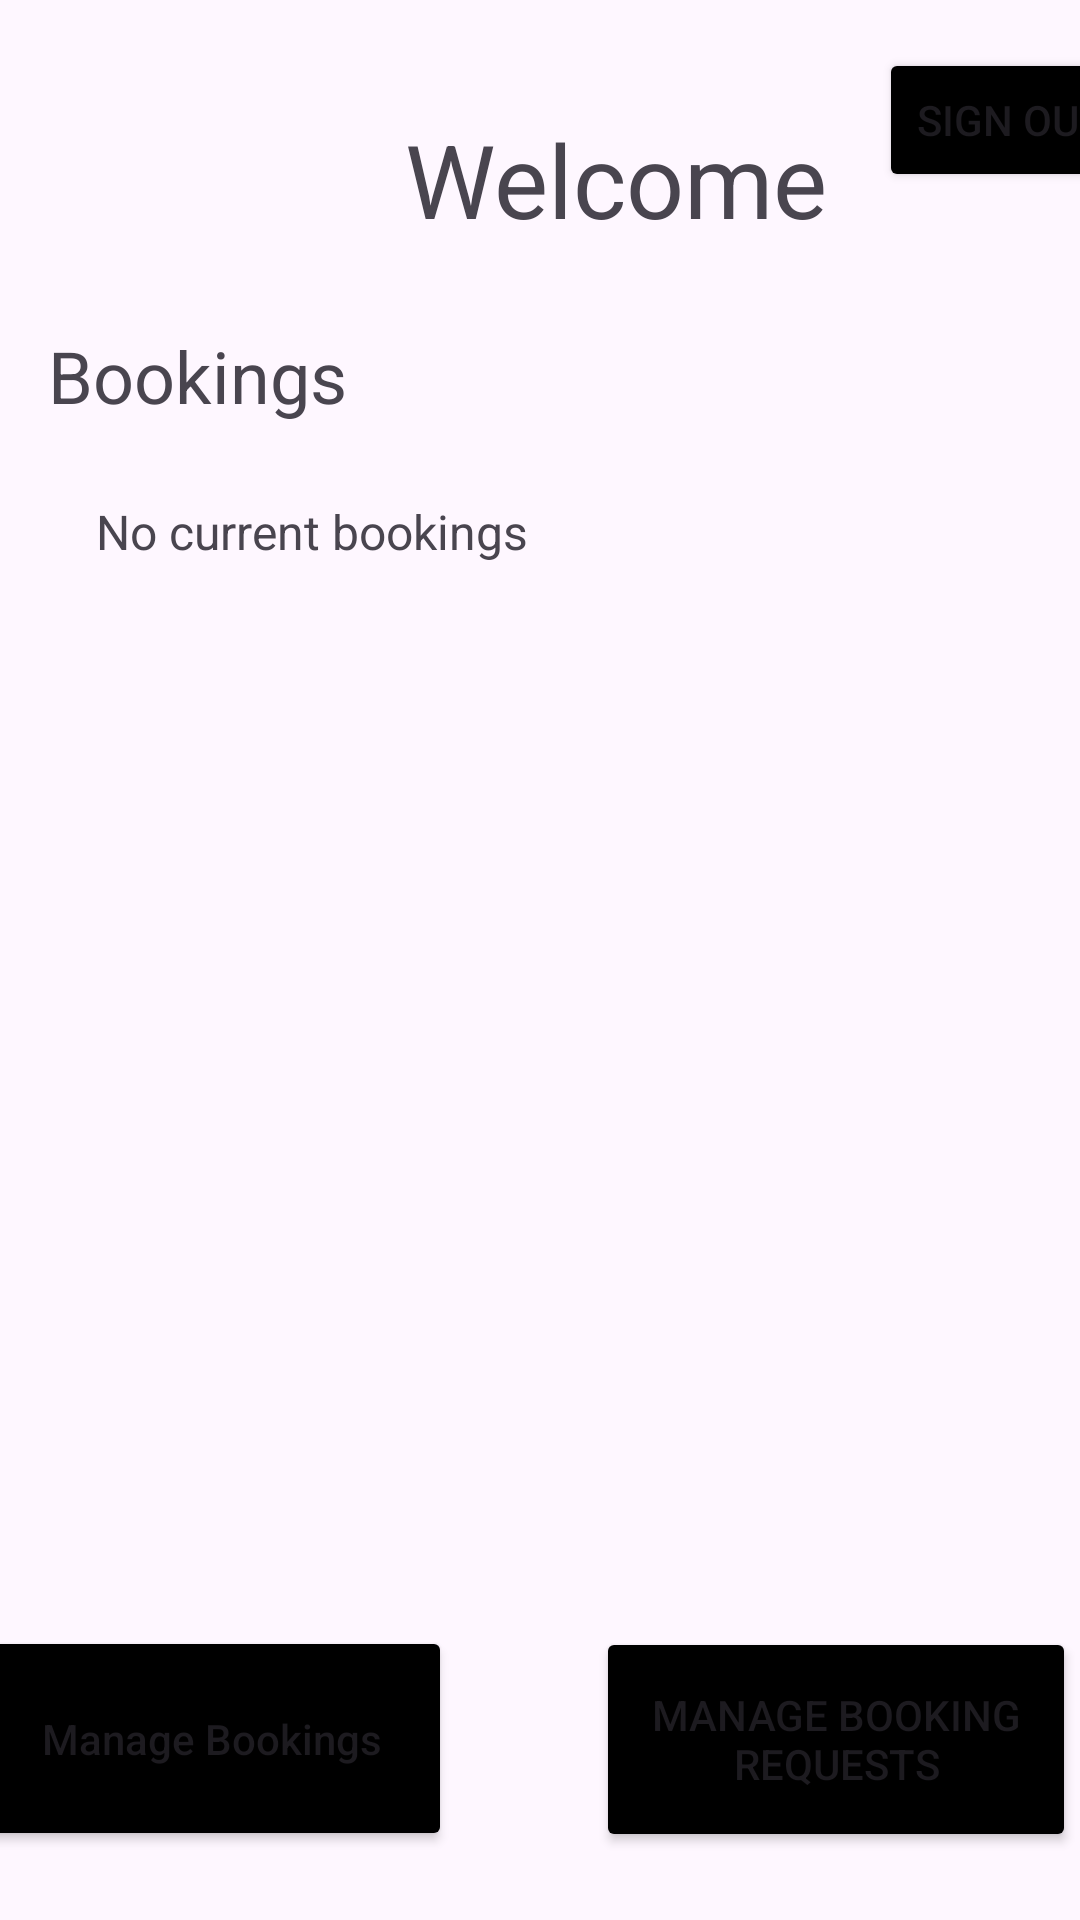

Reconstruct the res/layout file that produces this screen, plus the resources it refers to.
<!-- AndroidManifest.xml: application theme Theme.COMP2000Project -->
<!-- res/layout/activity_main.xml -->
<?xml version="1.0" encoding="utf-8"?>
<androidx.constraintlayout.widget.ConstraintLayout xmlns:android="http://schemas.android.com/apk/res/android"
    xmlns:app="http://schemas.android.com/apk/res-auto"
    xmlns:tools="http://schemas.android.com/tools"
    android:id="@+id/main"
    android:layout_width="match_parent"
    android:layout_height="match_parent"
    tools:context=".MainActivity">

    <Button
        android:id="@+id/btnRequests"
        android:layout_width="160dp"
        android:layout_height="75dp"
        android:layout_marginStart="24dp"
        android:layout_marginTop="460dp"
        android:layout_marginEnd="39dp"
        android:backgroundTint="@color/black"
        android:text="@string/manage_booking_requests"
        app:layout_constraintEnd_toEndOf="parent"
        app:layout_constraintStart_toEndOf="@+id/btnBookings"
        app:layout_constraintTop_toBottomOf="@+id/textView4" />

    <Button
        android:id="@+id/btnBookings"
        android:layout_width="160dp"
        android:layout_height="75dp"
        android:layout_marginStart="28dp"
        android:layout_marginTop="354dp"
        android:layout_marginEnd="24dp"
        android:backgroundTint="@color/black"
        android:text="Manage Bookings"
        android:textAllCaps="false"
        app:layout_constraintEnd_toStartOf="@+id/btnRequests"
        app:layout_constraintStart_toStartOf="parent"
        app:layout_constraintTop_toBottomOf="@+id/textView6" />

    <TextView
        android:id="@+id/textView4"
        android:layout_width="wrap_content"
        android:layout_height="wrap_content"
        android:layout_marginStart="135dp"
        android:layout_marginTop="37dp"
        android:text="Welcome"
        android:textSize="34sp"
        app:layout_constraintStart_toStartOf="parent"
        app:layout_constraintTop_toTopOf="parent" />

    <TextView
        android:id="@+id/textView5"
        android:layout_width="wrap_content"
        android:layout_height="wrap_content"
        android:layout_marginStart="16dp"
        android:layout_marginTop="109dp"
        android:text="Bookings"
        android:textSize="24sp"
        app:layout_constraintStart_toStartOf="parent"
        app:layout_constraintTop_toTopOf="parent" />

    <TextView
        android:id="@+id/textView6"
        android:layout_width="wrap_content"
        android:layout_height="wrap_content"
        android:layout_marginStart="32dp"
        android:layout_marginTop="25dp"
        android:text="No current bookings"
        android:textSize="16sp"
        app:layout_constraintStart_toStartOf="parent"
        app:layout_constraintTop_toBottomOf="@+id/textView5" />

    <Button
        android:id="@+id/btn_signout_manager"
        android:layout_width="wrap_content"
        android:layout_height="wrap_content"
        android:layout_marginStart="17dp"
        android:layout_marginTop="16dp"
        android:backgroundTint="@color/black"
        android:text="Sign Out"
        app:layout_constraintStart_toEndOf="@+id/textView4"
        app:layout_constraintTop_toTopOf="parent" />

</androidx.constraintlayout.widget.ConstraintLayout>
<!-- resources referenced by this layout -->
<resources>
  <string name="manage_booking_requests">Manage Booking Requests</string>
  <style name="Theme.COMP2000Project" parent="Base.Theme.COMP2000Project" />
  <style name="Base.Theme.COMP2000Project" parent="Theme.Material3.DayNight.NoActionBar">
          
          
      </style>
  <!-- not gathered from this repository: default colours our renderer supplied (Android Studio template values) -->
  <color name="black">#FF000000</color>
</resources>
